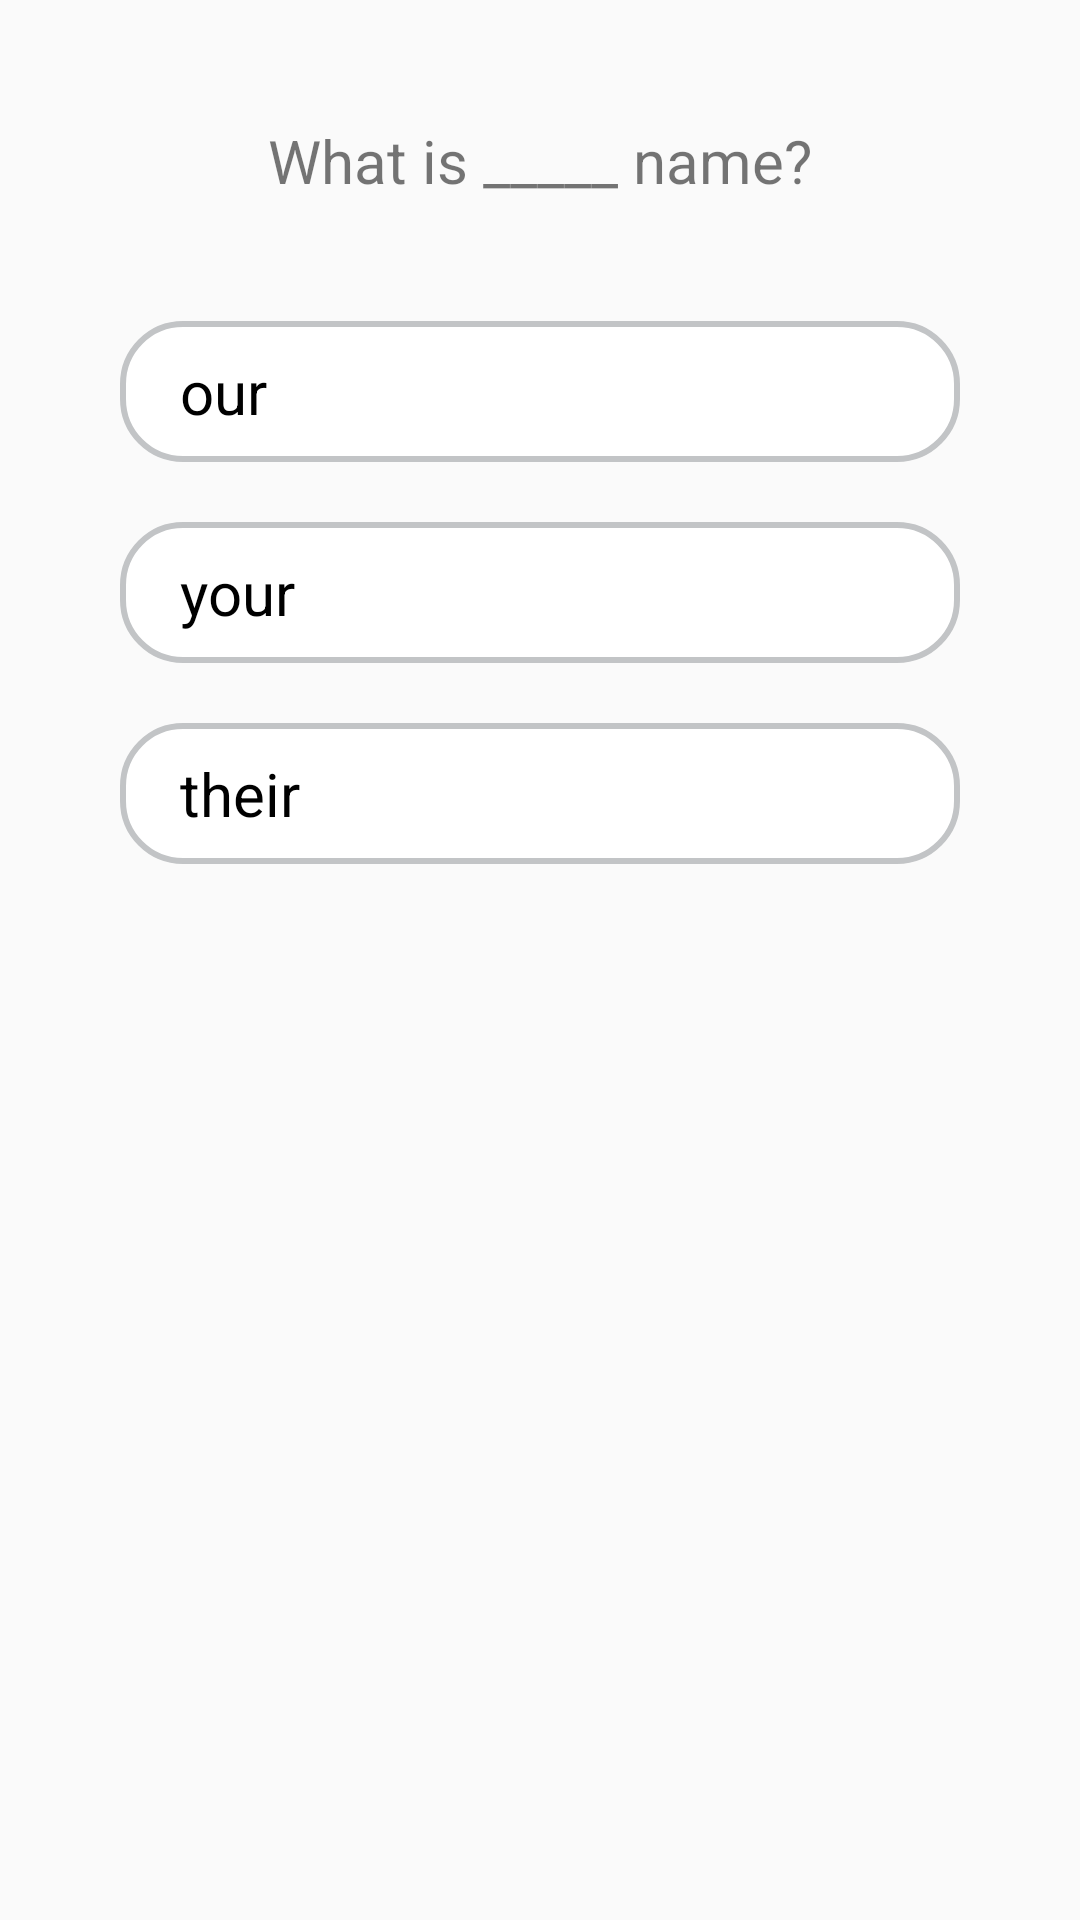

Android layout source for this screen:
<!-- AndroidManifest.xml: application theme AppTheme -->
<!-- res/layout/fragment_question.xml -->
<?xml version="1.0" encoding="utf-8"?>
<LinearLayout xmlns:android="http://schemas.android.com/apk/res/android"
    android:layout_width="match_parent"
    android:layout_height="match_parent"
    android:orientation="vertical">
    

    <LinearLayout
        android:id="@+id/signInLayout"
        android:layout_width="match_parent"
        android:layout_height="wrap_content"
        android:orientation="vertical">

        <androidx.appcompat.widget.AppCompatTextView
            android:layout_width="wrap_content"
            android:layout_height="wrap_content"
            android:layout_gravity="center"
            android:text="What is _____ name?"
            android:textSize="@dimen/titleTextSize"
            android:id="@+id/questionText"
            android:layout_marginBottom="40dp"
            android:layout_marginTop="40dp"
            android:gravity="center_horizontal"
            android:layout_marginLeft="@dimen/inputMarginHorizontal"
            android:layout_marginRight="@dimen/inputMarginHorizontal"/>


        <RadioGroup
            android:layout_width="match_parent"
            android:layout_height="wrap_content"
            android:id="@+id/optionGroup">

            <androidx.appcompat.widget.AppCompatRadioButton
                android:id="@+id/option1"
                android:tag="1"
                style="@style/RadioButtonModel"
                android:text="our"
                android:button="@null"/>


            <androidx.appcompat.widget.AppCompatRadioButton
                android:id="@+id/option2"
                android:tag="2"
                style="@style/RadioButtonModel"
                android:text="your"
                android:button="@null"/>


            <androidx.appcompat.widget.AppCompatRadioButton
                android:id="@+id/option3"
                android:tag="3"
                style="@style/RadioButtonModel"
                android:text="their"
                android:button="@null"/>

        </RadioGroup>

    </LinearLayout>

</LinearLayout>
<!-- resources referenced by this layout -->
<resources>
  <dimen name="inputMarginHorizontal">40dp</dimen>
  <dimen name="titleTextSize">20sp</dimen>
  <style name="RadioButtonModel" parent="Widget.AppCompat.CompoundButton.RadioButton">
          <item name="android:background">@drawable/radio_button</item>
          <item name="android:layout_width">match_parent</item>
          <item name="android:layout_height">wrap_content</item>
          <item name="android:layout_marginLeft">@dimen/inputMarginHorizontal</item>
          <item name="android:layout_marginRight">@dimen/inputMarginHorizontal</item>
          <item name="android:layout_marginBottom">@dimen/inputBottomMargin</item>
          <item name="android:paddingLeft">@dimen/inputHorizantalPadding</item>
          <item name="android:paddingRight">@dimen/inputHorizantalPadding</item>
          <item name="android:paddingBottom">@dimen/inputVerticalPaddings</item>
          <item name="android:paddingTop">@dimen/inputVerticalPaddings</item>
          <item name="android:gravity">left</item>
          <item name="android:textColor">#000</item>
          <item name="android:textSize">@dimen/titleTextSize</item>&gt;
      </style>
  <style name="AppTheme" parent="Theme.AppCompat.Light.DarkActionBar">
          
          <item name="colorPrimary">@color/colorPrimary</item>
          <item name="colorPrimaryDark">@color/colorPrimaryDark</item>
          <item name="colorAccent">@color/colorAccent</item>
      </style>
  <!-- drawable radio_button (drawable) -->
  <?xml version="1.0" encoding="utf-8"?>
  <selector xmlns:android="http://schemas.android.com/apk/res/android">
      <item android:state_checked="false">
          <shape android:shape="rectangle">
              <solid android:color="#fff"/>
              <stroke android:color="#c2c4c6" android:width="2dp" />
              
              <corners android:radius="20dp" />
          </shape>
      </item>
      <item android:state_checked="true">
          <shape android:shape="rectangle">
              <solid android:color="#3342f5d7"/>
              <stroke android:color="#c2c4c6" android:width="2dp" />
              <corners android:radius="20dp" />
          </shape>
      </item>
  </selector>
  <dimen name="inputBottomMargin">20dp</dimen>
  <dimen name="inputHorizantalPadding">20dp</dimen>
  <dimen name="inputVerticalPaddings">10dp</dimen>
  <color name="colorPrimary">#008577</color>
  <color name="colorPrimaryDark">#00574B</color>
  <color name="colorAccent">#D81B60</color>
</resources>
